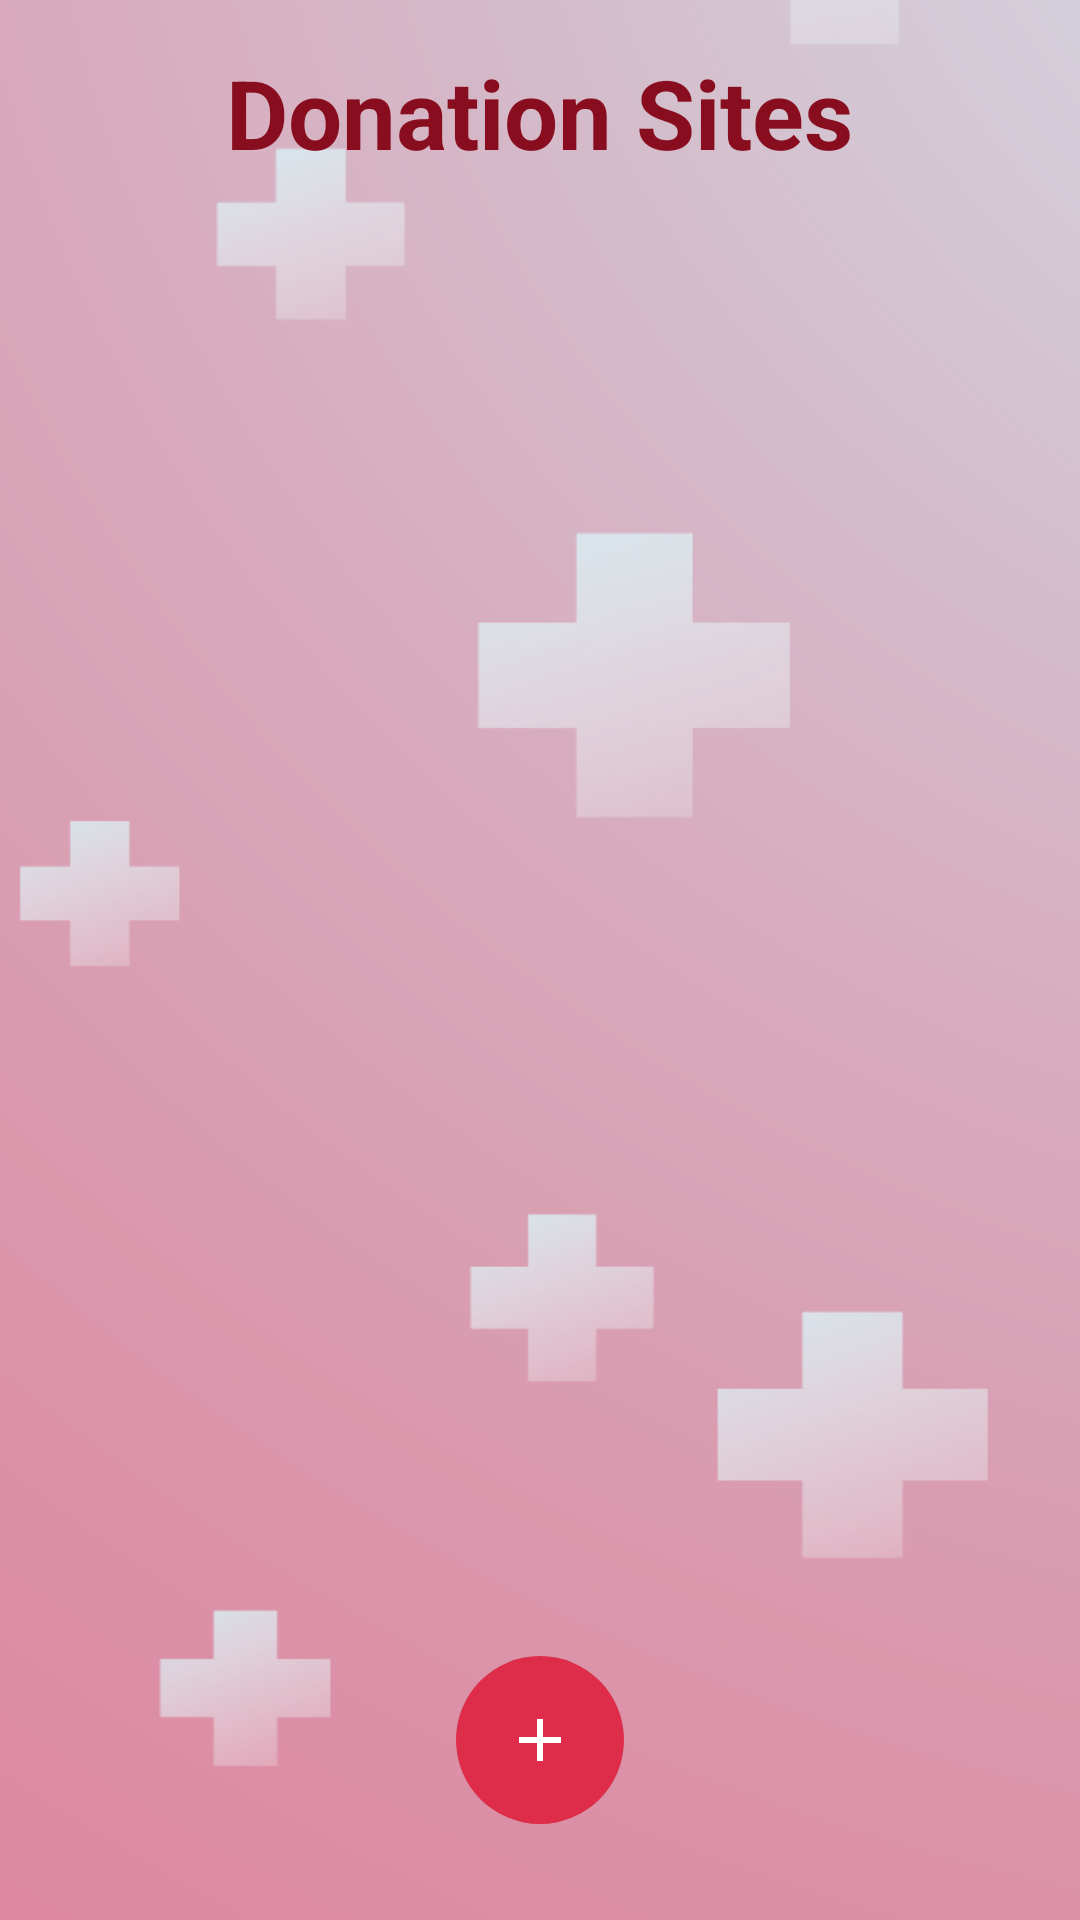

Android layout source for this screen:
<!-- AndroidManifest.xml: application theme Theme.DonorHub -->
<!-- res/layout/donation_site.xml -->
<LinearLayout xmlns:android="http://schemas.android.com/apk/res/android"
    xmlns:app="http://schemas.android.com/apk/res-auto"
    android:layout_width="match_parent"
    android:layout_height="match_parent"
    android:orientation="vertical"
    android:padding="16dp"
    android:background="@drawable/backgroundd">

    
    <TextView
        android:id="@+id/title"
        android:layout_width="wrap_content"
        android:layout_height="wrap_content"
        android:text="Donation Sites"
        android:textSize="32sp"
        android:textStyle="bold"
        android:textColor="@color/bold_pink"
        android:layout_gravity="center_horizontal"
        android:paddingBottom="16dp" />

    
    <ProgressBar
        android:id="@+id/progress_bar"
        android:layout_width="wrap_content"
        android:layout_height="wrap_content"
        android:layout_gravity="center"
        android:visibility="gone" />

    
    <LinearLayout
        android:id="@+id/donation_list"
        android:layout_width="match_parent"
        android:layout_height="0dp"
        android:layout_weight="1"
        android:orientation="vertical">
    </LinearLayout>

    
    <ImageButton
        android:id="@+id/add_donation_site_button"
        android:layout_width="56dp"
        android:layout_height="56dp"
        android:layout_gravity="center_horizontal|bottom"
        android:layout_marginBottom="16dp"
        android:background="@drawable/fab_background"
        android:src="@drawable/ic_add"
        android:contentDescription="Add Donation Site"
        android:elevation="6dp"
        android:scaleType="centerInside"
        android:backgroundTint="@color/less_pink"
        app:tint="@color/white" />
</LinearLayout>
<!-- resources referenced by this layout -->
<resources>
  <color name="bold_pink">#880D1E</color>
  <color name="less_pink">#DD2D4A</color>
  <color name="white">#FFFFFFFF</color>
  <!-- drawable backgroundd: png bitmap (drawable, 94818 bytes) -->
  <!-- drawable fab_background (drawable) -->
  <shape xmlns:android="http://schemas.android.com/apk/res/android">
      <corners android:radius="28dp" />
      <elevation android:elevation="6dp" />
  </shape>
  <!-- drawable ic_add (drawable) -->
  <vector xmlns:android="http://schemas.android.com/apk/res/android" android:height="24dp" android:tint="#DD2D4A" android:viewportHeight="24" android:viewportWidth="24" android:width="24dp">
        
      <path android:fillColor="@android:color/white" android:pathData="M19,13h-6v6h-2v-6H5v-2h6V5h2v6h6v2z"/>
      
  </vector>
  <style name="Theme.DonorHub" parent="Theme.MaterialComponents.DayNight.NoActionBar">
          
          <item name="colorPrimary">@color/purple_500</item>
          <item name="colorPrimaryVariant">@color/purple_700</item>
          <item name="colorOnPrimary">@color/white</item>
          
          <item name="colorSecondary">@color/teal_200</item>
          <item name="colorSecondaryVariant">@color/teal_700</item>
          <item name="colorOnSecondary">@color/black</item>
          
          <item name="android:statusBarColor">?attr/colorPrimaryVariant</item>
          
      </style>
  <color name="purple_500">#FF6200EE</color>
  <color name="purple_700">#FF3700B3</color>
  <color name="teal_200">#FF03DAC5</color>
  <color name="teal_700">#FF018786</color>
  <color name="black">#FF000000</color>
</resources>
